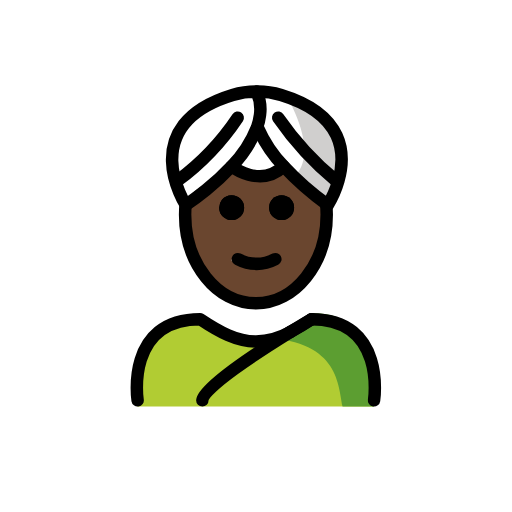
t = 0.00 s
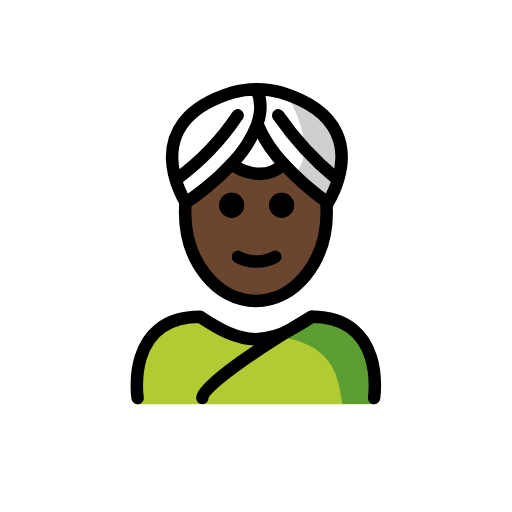
t = 0.48 s
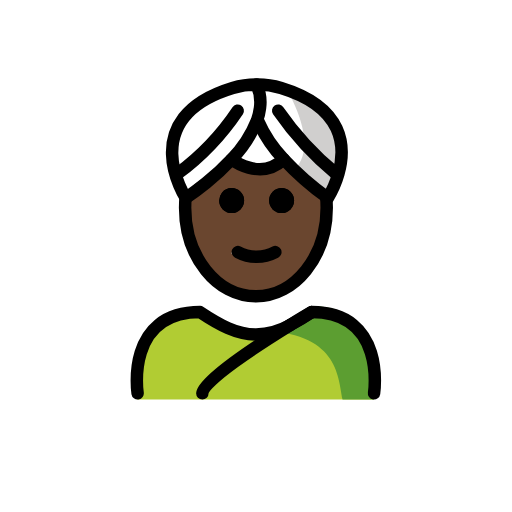
t = 1.43 s
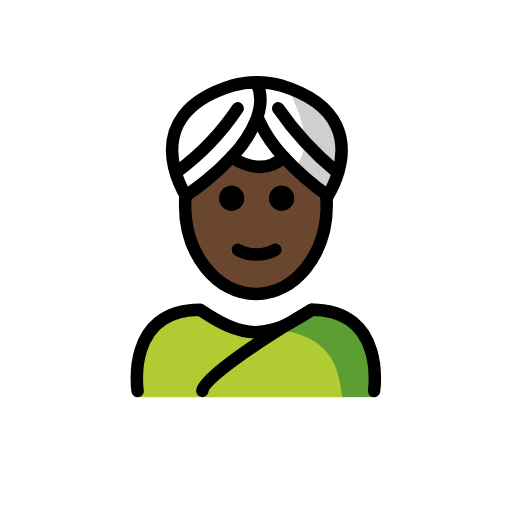
t = 1.90 s
t = 2.38 s: frame unchanged from t = 1.43 s, image omitted
t = 3.33 s: frame unchanged from t = 0.48 s, image omitted

The animated SVG that drew these frames (rendered in a browser with its animation timeline set to each time). Animation: 1 SMIL element (animateTransform=1); one cycle of 3.80 s, repeats indefinitely.

<?xml version='1.0' encoding='utf-8'?>
<svg xmlns="http://www.w3.org/2000/svg" id="emoji" viewBox="-5 -5 82 82" width="200" height="200" role="img">
  <title>OpenMoji: person wearing turban: dark skin tone</title><g><g id="color">
    <path fill="#d0cfce" d="M40.9512,10.512s5.4813,8.9463,1.1446,12.8282l5.4149,4.4923S55.823,15.611,40.9512,10.512Z" />
    <path fill="#b1cc33" d="M54.8642,60.1073s2-13.7973-10-13.7973c-3.1918,2.1192-5.9264,3.5837-9,3.5775h.125c-3.0736.0062-5.8081-1.4583-9-3.5775-12,0-10,13.7973-10,13.7973" />
    <path fill="#5c9e31" d="M45.2573,45.1632c-3.1127,2.0751-4.9833,3.24-8.9725,3.8184,12.8266.404,12.8266,7.1793,13.575,11.1071h5.02S57.0405,45.1632,45.2573,45.1632Z" />
  </g>
  <g id="skin">
    <g id="skin-2">
      <path fill="#6a462f" d="M47.02,26.7651a17.639,17.639,0,0,1,.32,3.36c0,7.83-5.08,14.18-11.34,14.18s-11.34-6.35-11.34-14.18A8.8677,8.8677,0,0,1,25,27l.74-.995C28.14,23.9925,34.2985,20.9667,36,23c2.8123-2.0267,8.7265,1.6022,10.18,3.005L47,27C47.08,27.32,46.96,26.4351,47.02,26.7651ZM41,29c0-1.1.11-2.235-1-2.235-1.1,0-1,1.135-1,2.235,0,1.11-.1,1,1,1C41.11,30,41,30.11,41,29Zm-2,8c.49-.25,1.14.065.9-.425a.9935.9935,0,0,0-1.3292-.4554l-.0108.0054a5.383,5.383,0,0,1-5.11,0,.9879.9879,0,0,0-1.33.429l-.01.021c-.25.49,1.39.175,1.89.425,1.14.57.85,1,2,1A6.2213,6.2213,0,0,0,39,37Zm-6-8c0-1.1.11-2.235-1-2.235-1.1,0-1,1.135-1,2.235,0,1.11-.1,1,1,1C33.11,30,33,30.11,33,29Z" />
    </g>
  </g>
  <g id="line">
    <path fill="none" stroke="#000" stroke-miterlimit="10" stroke-width="2" d="M24.7614,27.38a17.585,17.585,0,0,0-.1145,2.0118c0,7.83,5.08,14.18,11.34,14.18s11.34-6.35,11.34-14.18a17.8642,17.8642,0,0,0-.1132-2.0119" />
    <path d="M40.0984,26.2525a2,2,0,1,1-2,2A2,2,0,0,1,40.0984,26.2525Z" />
    <path d="M39.9884,36.0625a.9935.9935,0,0,1-.4392,1.3346l-.0108.0054a7.33,7.33,0,0,1-6.89,0,1.0108,1.0108,0,0,1-.45-1.34.9935.9935,0,0,1,1.3292-.4554l.0108.0054a5.383,5.383,0,0,0,5.11,0,.9935.9935,0,0,1,1.3346.4391Z" />
    <path d="M32.0984,26.2525a2,2,0,1,1-2,2,2.0258,2.0258,0,0,1,.45-1.27A2.0008,2.0008,0,0,1,32.0984,26.2525Z" />
    <path d="M40.0984,26.2525a2,2,0,1,1-2,2A2,2,0,0,1,40.0984,26.2525Z" />
    <path d="M32.0984,26.2525a2,2,0,1,1-2,2,2.0258,2.0258,0,0,1,.45-1.27A2.0008,2.0008,0,0,1,32.0984,26.2525Z" />
    <path fill="none" stroke="#000" stroke-linecap="round" stroke-linejoin="round" stroke-width="2" d="M44.9084,46.1125c12,0,10,13,10,13" />
    <path fill="none" stroke="#000" stroke-linecap="round" stroke-linejoin="round" stroke-width="2" d="M41.4684,48.1825a35.3441,35.3441,0,0,0,3.33-2" />
    <path fill="none" stroke="#000" stroke-linecap="round" stroke-linejoin="round" stroke-width="2" d="M17.0384,59.1125s-2-13,10-13c3.14,2.09,5.84,3.55,8.87,3.59h.13a12.204,12.204,0,0,0,5.42-1.51" />
    <path fill="none" stroke="#000" stroke-linecap="round" stroke-linejoin="round" stroke-width="2" d="M24.8484,27.7725c.33-.22,1.59-1.07,3.17-2.35a39.4579,39.4579,0,0,0,4.08-3.79,18.7212,18.7212,0,0,0,4.07-6.24,9.0835,9.0835,0,0,0,.47-1.95,6.8916,6.8916,0,0,0-.53-3.75c0-.01-.01-.02-.01-.03a13.1,13.1,0,0,0-3.84.54c-15.84,4.84-7.5,17.63-7.5,17.63l.09-.06" />
    <path fill="none" stroke="#000" stroke-linecap="round" stroke-linejoin="round" stroke-width="2" d="M23.4084,23.9625a40.6219,40.6219,0,0,0,9.66-10.11" />
    <path fill="none" stroke="#000" stroke-linecap="round" stroke-linejoin="round" stroke-width="2" d="M47.4084,27.7625a46.0977,46.0977,0,0,1-6.98-6.13,21.3536,21.3536,0,0,1-4.13-6.19" />
    <path fill="none" stroke="#000" stroke-linecap="round" stroke-linejoin="round" stroke-width="2" d="M36.1684,9.6625a13.2154,13.2154,0,0,1,3.85.54c10.25,3.13,10.37,9.6,9.18,13.76a15.5842,15.5842,0,0,1-1.69,3.87s-.03-.02-.1-.07" />
    <path fill="none" stroke="#000" stroke-linecap="round" stroke-linejoin="round" stroke-width="2" d="M48.8584,23.9625a49.7138,49.7138,0,0,1-9.3-10.11" />
    <path fill="none" stroke="#000" stroke-linecap="round" stroke-linejoin="round" stroke-width="2" d="M32.0984,21.6325s4.59,3.57,8.33,0h.01" />
    <path fill="none" stroke="#000" stroke-linecap="round" stroke-linejoin="round" stroke-width="2" d="M44.9084,46.1125a.9213.9213,0,0,0-.11.07c-.37.21-1.64.96-3.33,2a.01.01,0,0,1-.01.01c-5.09,3.14-14.05,8.95-14.05,10.92" />
  </g>
<animateTransform attributeName="transform" type="translate" values="0 0;0 -1.5;0 0" dur="3.8s" repeatCount="indefinite" /></g></svg>
